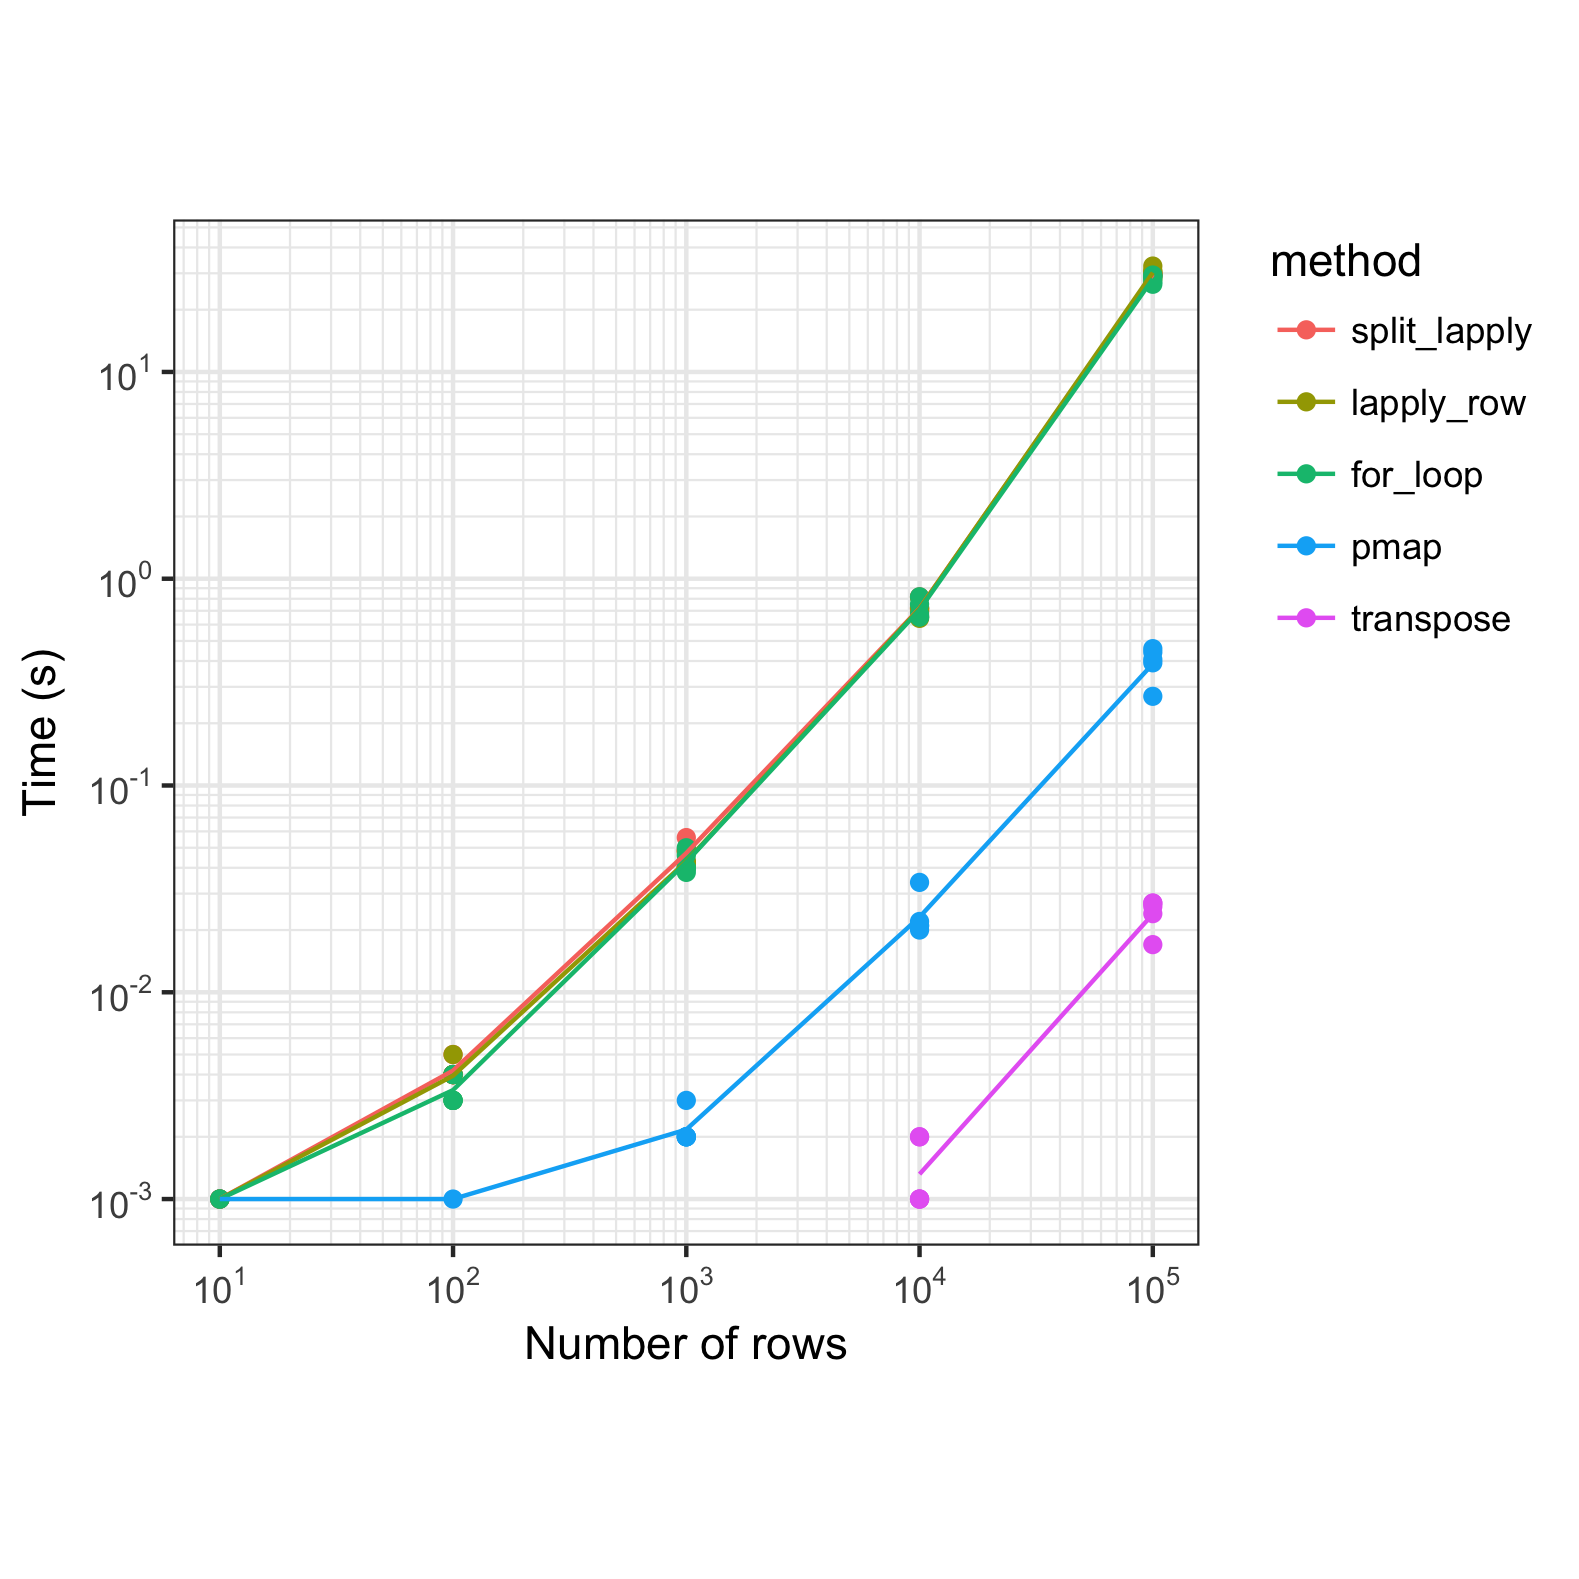

The file beside this chart, header and first rows:
nrow, method, time
10, transpose, 0
10, transpose, 0
10, transpose, 0
10, transpose, 0
10, transpose, 0
10, pmap, 0
10, pmap, 9.999999999763531e-4
10, pmap, 0
10, pmap, 0
10, pmap, 9.999999999763531e-4
10, split_lapply, 9.999999999763531e-4
10, split_lapply, 9.999999999763531e-4
10, split_lapply, 0
10, split_lapply, 0.001
10, split_lapply, 0
10, lapply_row, 9.999999999763531e-4
10, lapply_row, 0
10, lapply_row, 0
10, lapply_row, 0
10, lapply_row, 0
10, for_loop, 0
10, for_loop, 9.999999999763531e-4
10, for_loop, 0
10, for_loop, 0
10, for_loop, 9.999999999763531e-4
100, transpose, 0
100, transpose, 0
100, transpose, 0
100, transpose, 0
100, transpose, 0
100, pmap, 0
100, pmap, 0
100, pmap, 9.999999999763531e-4
100, pmap, 0
100, pmap, 0
100, split_lapply, 0.004
100, split_lapply, 0.004
100, split_lapply, 0.004
100, split_lapply, 0.005
100, split_lapply, 0.004
100, lapply_row, 0.004
100, lapply_row, 0.004
100, lapply_row, 0.004
100, lapply_row, 0.003
100, lapply_row, 0.005
100, for_loop, 0.004
100, for_loop, 0.003
100, for_loop, 0.003
100, for_loop, 0.003
100, for_loop, 0.004
1e3, transpose, 0
1e3, transpose, 0
1e3, transpose, 0
1e3, transpose, 0
1e3, transpose, 0
1e3, pmap, 0.003
1e3, pmap, 0.002
1e3, pmap, 0.002
1e3, pmap, 0.002
1e3, pmap, 0.002
... 65 more rows
